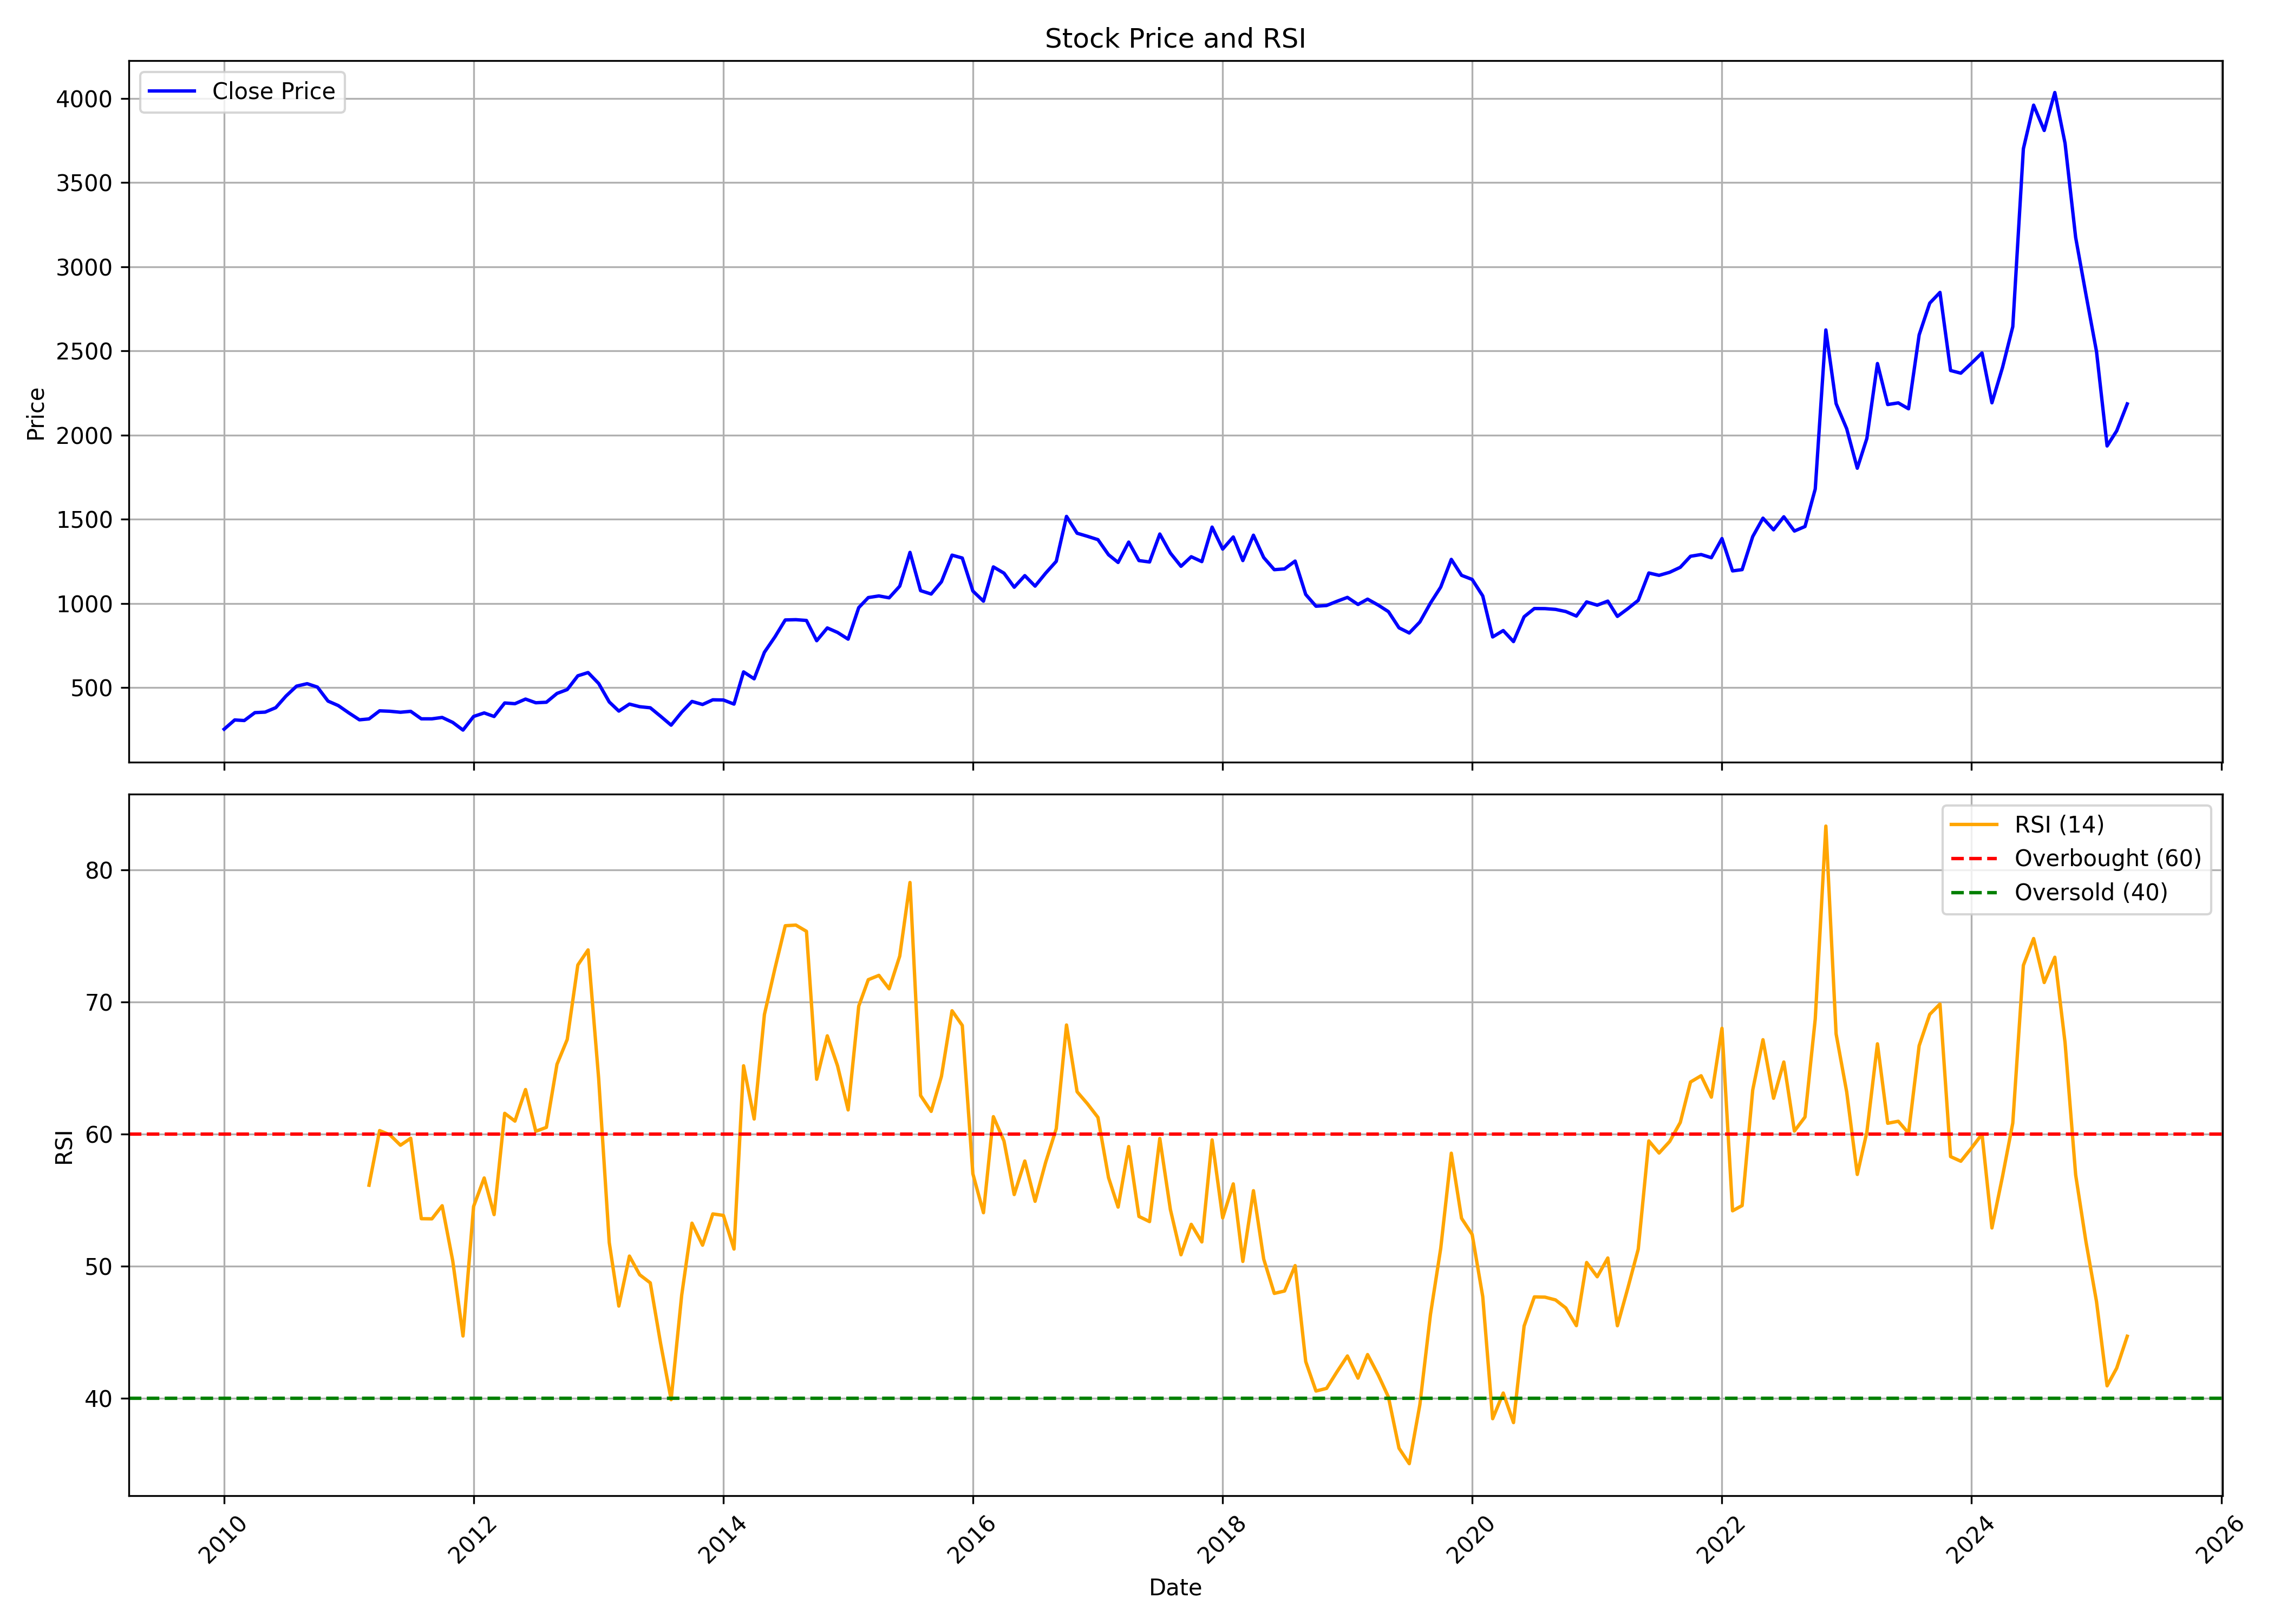

Source data for this figure (header and first rows):
, Unnamed: 0, date, symbol, open, high, low, close, volume, rsi
0, 0, 2010-01-01, HONDAPOWER, 261.4, 284.8, 237.9, 253.5, 488343, 
1, 1, 2010-02-01, HONDAPOWER, 258.7, 355.8, 258.7, 308.2, 444710, 
2, 2, 2010-03-01, HONDAPOWER, 308.2, 330.8, 300.4, 304.8, 45233, 
3, 3, 2010-04-01, HONDAPOWER, 306.5, 359.5, 306.5, 351.7, 33581, 
4, 4, 2010-05-01, HONDAPOWER, 364.7, 369.2, 336.8, 354.8, 80861, 
5, 5, 2010-06-01, HONDAPOWER, 360.3, 411.8, 347.4, 381.2, 31588, 
6, 6, 2010-07-01, HONDAPOWER, 368.2, 477.5, 368.2, 450.1, 105419, 
7, 7, 2010-08-01, HONDAPOWER, 447.2, 547.9, 401.3, 509.1, 207390, 
8, 8, 2010-09-01, HONDAPOWER, 481.5, 567.1, 463.9, 523.7, 472572, 
9, 9, 2010-10-01, HONDAPOWER, 537.4, 546.6, 485.4, 503.4, 192292, 
10, 10, 2010-11-01, HONDAPOWER, 507.7, 513.7, 403.9, 420.3, 193171, 
11, 11, 2010-12-01, HONDAPOWER, 446.3, 455.1, 373.8, 393.7, 47418, 
12, 12, 2011-01-01, HONDAPOWER, 419.9, 436.7, 337, 350.1, 86750, 
13, 13, 2011-02-01, HONDAPOWER, 351, 355.3, 285.8, 309.1, 55998, 
14, 14, 2011-03-01, HONDAPOWER, 305.5, 345.7, 288, 314.4, 62589, 56.13
15, 15, 2011-04-01, HONDAPOWER, 318.6, 405.1, 311.6, 362.4, 203203, 60.26
16, 16, 2011-05-01, HONDAPOWER, 361.7, 393.4, 342, 359.9, 57825, 59.94
17, 17, 2011-06-01, HONDAPOWER, 368.5, 368.5, 330, 354, 47289, 59.16
18, 18, 2011-07-01, HONDAPOWER, 351.5, 398.2, 330, 359.4, 112099, 59.68
19, 19, 2011-08-01, HONDAPOWER, 362.3, 372, 306.4, 315, 53927, 53.6
20, 20, 2011-09-01, HONDAPOWER, 321, 369.2, 312.2, 314.9, 100141, 53.58
21, 21, 2011-10-01, HONDAPOWER, 311.9, 344.5, 292.3, 323.2, 105032, 54.58
22, 22, 2011-11-01, HONDAPOWER, 314.9, 329.9, 278.3, 293.6, 33023, 50.4
23, 23, 2011-12-01, HONDAPOWER, 301.3, 301.3, 232.8, 248.1, 54769, 44.72
24, 24, 2012-01-01, HONDAPOWER, 250.6, 332.4, 245.3, 329, 39556, 54.52
25, 25, 2012-02-01, HONDAPOWER, 331.8, 392.9, 303.3, 350, 197933, 56.68
26, 26, 2012-03-01, HONDAPOWER, 347.8, 363.9, 325.5, 328.8, 36062, 53.9
27, 27, 2012-04-01, HONDAPOWER, 338, 454.7, 329.1, 409.1, 913801, 61.57
28, 28, 2012-05-01, HONDAPOWER, 410.2, 427.9, 372.8, 404.8, 197856, 60.98
29, 29, 2012-06-01, HONDAPOWER, 400.5, 453.9, 376.4, 432.2, 62648, 63.37
30, 30, 2012-07-01, HONDAPOWER, 422.8, 451.6, 392.4, 410.4, 277326, 60.21
31, 31, 2012-08-01, HONDAPOWER, 414.7, 445, 396.9, 413.5, 58269, 60.51
32, 32, 2012-09-01, HONDAPOWER, 418.1, 486.1, 418.1, 465.7, 208449, 65.28
33, 33, 2012-10-01, HONDAPOWER, 472.6, 522.5, 441.6, 488.8, 154885, 67.16
34, 34, 2012-11-01, HONDAPOWER, 487.1, 606.1, 482.8, 570.5, 204052, 72.79
35, 35, 2012-12-01, HONDAPOWER, 589.8, 646.1, 559.1, 589.9, 175789, 73.94
36, 36, 2013-01-01, HONDAPOWER, 596.1, 626.3, 504.4, 524.8, 123076, 64.2
37, 37, 2013-02-01, HONDAPOWER, 531.1, 531.2, 404.7, 415, 60564, 51.79
38, 38, 2013-03-01, HONDAPOWER, 418.1, 441, 345.6, 361, 71931, 46.98
39, 39, 2013-04-01, HONDAPOWER, 364.4, 426.8, 352.6, 402.5, 66433, 50.77
40, 40, 2013-05-01, HONDAPOWER, 402.5, 425.2, 353.1, 387.1, 73140, 49.35
41, 41, 2013-06-01, HONDAPOWER, 378.1, 430.7, 357.8, 380.6, 115678, 48.74
42, 42, 2013-07-01, HONDAPOWER, 377.2, 390.7, 326.2, 330.6, 50719, 44.19
43, 43, 2013-08-01, HONDAPOWER, 338, 339.9, 267.3, 277.3, 128739, 39.9
44, 44, 2013-09-01, HONDAPOWER, 278.5, 358.2, 275.6, 354.7, 302325, 47.82
45, 45, 2013-10-01, HONDAPOWER, 345.4, 459.3, 345.4, 418.3, 212177, 53.26
46, 46, 2013-11-01, HONDAPOWER, 426.2, 434.3, 385.8, 400, 64692, 51.59
47, 47, 2013-12-01, HONDAPOWER, 407.8, 446.4, 364.7, 427.9, 77626, 53.96
48, 48, 2014-01-01, HONDAPOWER, 427.1, 462.7, 404.2, 426.8, 149247, 53.84
49, 49, 2014-02-01, HONDAPOWER, 427.9, 444.6, 395.9, 402.3, 71594, 51.3
50, 50, 2014-03-01, HONDAPOWER, 413.3, 610.2, 391, 593.7, 1776402, 65.17
51, 51, 2014-04-01, HONDAPOWER, 593.1, 631.8, 546.5, 552.6, 315073, 61.14
52, 52, 2014-05-01, HONDAPOWER, 552.6, 778.9, 532.7, 710.4, 431173, 69.05
53, 53, 2014-06-01, HONDAPOWER, 716.5, 925, 664.6, 802.4, 470211, 72.56
54, 54, 2014-07-01, HONDAPOWER, 787.2, 955.3, 771.6, 902.3, 200974, 75.77
55, 55, 2014-08-01, HONDAPOWER, 907.6, 921.4, 742.6, 903.9, 204873, 75.82
56, 56, 2014-09-01, HONDAPOWER, 905.8, 980.8, 839.4, 899.3, 225948, 75.35
57, 57, 2014-10-01, HONDAPOWER, 907.7, 907.7, 744.4, 779, 123463, 64.15
58, 58, 2014-11-01, HONDAPOWER, 787.6, 875.3, 756.3, 854.8, 190413, 67.43
59, 59, 2014-12-01, HONDAPOWER, 837, 875.3, 754.5, 828.1, 95328, 65.17
... 124 more rows
